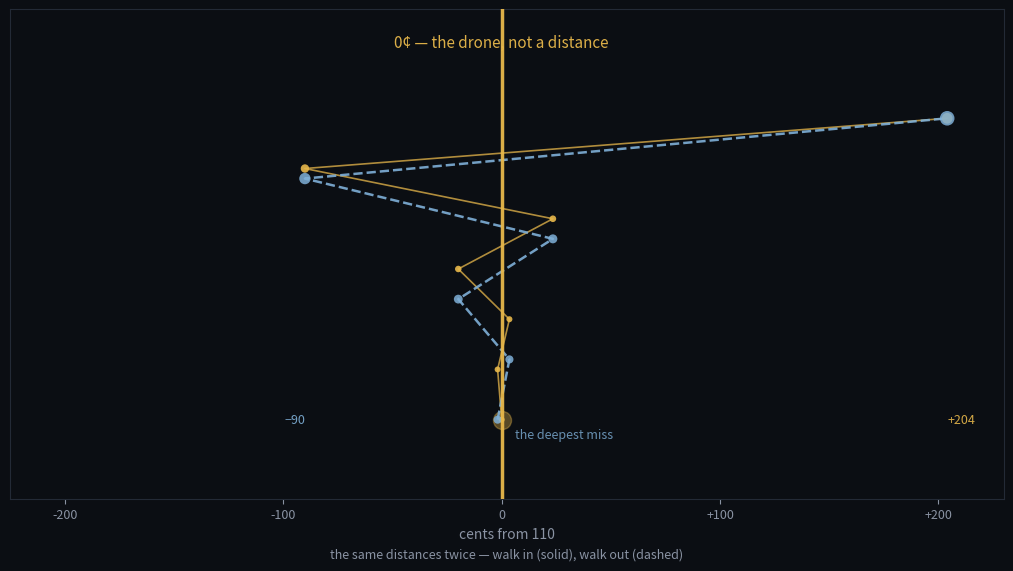

This figure's Python source: (Note: this script raises an exception after producing the figure.)
#!/usr/bin/env python3
"""cover for never_landed: the ladder walks in, then the same distances walk out.

a cents axis, the drone at 0 as a solid line (0¢ is not a distance, it is the
drone), the signed near-misses as points, the walk-in converging (solid path)
and the walk-out diverging (dashed path) — the same points twice. the pivot
near the centre is where the ladder becomes the drone.
"""
import matplotlib
matplotlib.use("Agg")
import matplotlib.pyplot as plt
import numpy as np

ladder = [+204.0, -90.0, +23.5, -19.8, +3.6, -1.8, +0.076]

fig, ax = plt.subplots(figsize=(10.24, 5.76), dpi=100)
fig.patch.set_facecolor("#0b0e13")
ax.set_facecolor("#0b0e13")

# ---- the drone: a solid line at 0, the origin that never clicks ----
ax.axvline(0.0, color="#e8b84b", lw=2.5, alpha=0.95, zorder=5)
ax.text(0.0, 1.02, "0¢ — the drone, not a distance", color="#e8b84b",
        fontsize=11, ha="center", va="bottom", alpha=0.95)

# ---- the walk-in: the ladder converging on the centre ----
xin = np.array(ladder)
yin = np.linspace(0.86, 0.14, len(ladder))     # descending (approaching)
ax.plot(xin, yin, color="#e8b84b", lw=1.2, alpha=0.75, zorder=3)
ax.scatter(xin, yin, s=[60 * (0.3 + 0.7 * abs(m) / 204) for m in ladder],
           color="#e8b84b", alpha=0.9, edgecolors="none", zorder=4)

# ---- the walk-out: the same points, reversed, diverging ----
xout = np.array(ladder[-2::-1])                # -1.8, +3.6, -19.8, +23.5, -90, +204
yout = np.linspace(0.14, 0.86, len(xout))
ax.plot(xout, yout, color="#7fb0d8", lw=1.8, ls="--", alpha=0.9, zorder=3)
ax.scatter(xout, yout, s=[110 * (0.3 + 0.7 * abs(m) / 204) for m in xout],
           color="#7fb0d8", alpha=0.85, edgecolors="none", zorder=4)

# ---- the pivot: the deepest near-miss is the drone itself ----
ax.plot([0.076], [0.14], "o", ms=13, color="#e8b84b", alpha=0.35, zorder=2)
ax.annotate("", xy=(0, 0.14), xytext=(0.076, 0.14),
            arrowprops=dict(arrowstyle="-", color="#e8b84b", alpha=0.9, lw=1.6))
ax.text(6, 0.12, "the deepest miss", color="#7fb0d8", fontsize=9,
        ha="left", va="top", alpha=0.8)

# labels at the ends
ax.text(204, 0.14, "+204", color="#e8b84b", fontsize=9, ha="left", va="center", alpha=0.9)
ax.text(-90, 0.14, "−90", color="#7fb0d8", fontsize=9, ha="right", va="center", alpha=0.9)

ax.text(0.5, -0.12, "the same distances twice — walk in (solid), walk out (dashed)",
        color="#8a93a3", fontsize=9, transform=ax.transAxes, ha="center")

ax.set_xlim(-225, 230)
ax.set_ylim(-0.05, 1.12)
ax.set_yticks([])
ax.set_xticks([-200, -100, 0, 100, 200])
ax.set_xticklabels(["-200", "-100", "0", "+100", "+200"], color="#8a93a3", fontsize=9)
for s in ax.spines.values():
    s.set_color("#232a36")
ax.tick_params(colors="#8a93a3")
ax.set_xlabel("cents from 110", color="#8a93a3", fontsize=10)

fig.tight_layout()
fig.savefig("assets/never_landed_cover.png", dpi=100, facecolor=fig.get_facecolor())
print("wrote assets/never_landed_cover.png")
